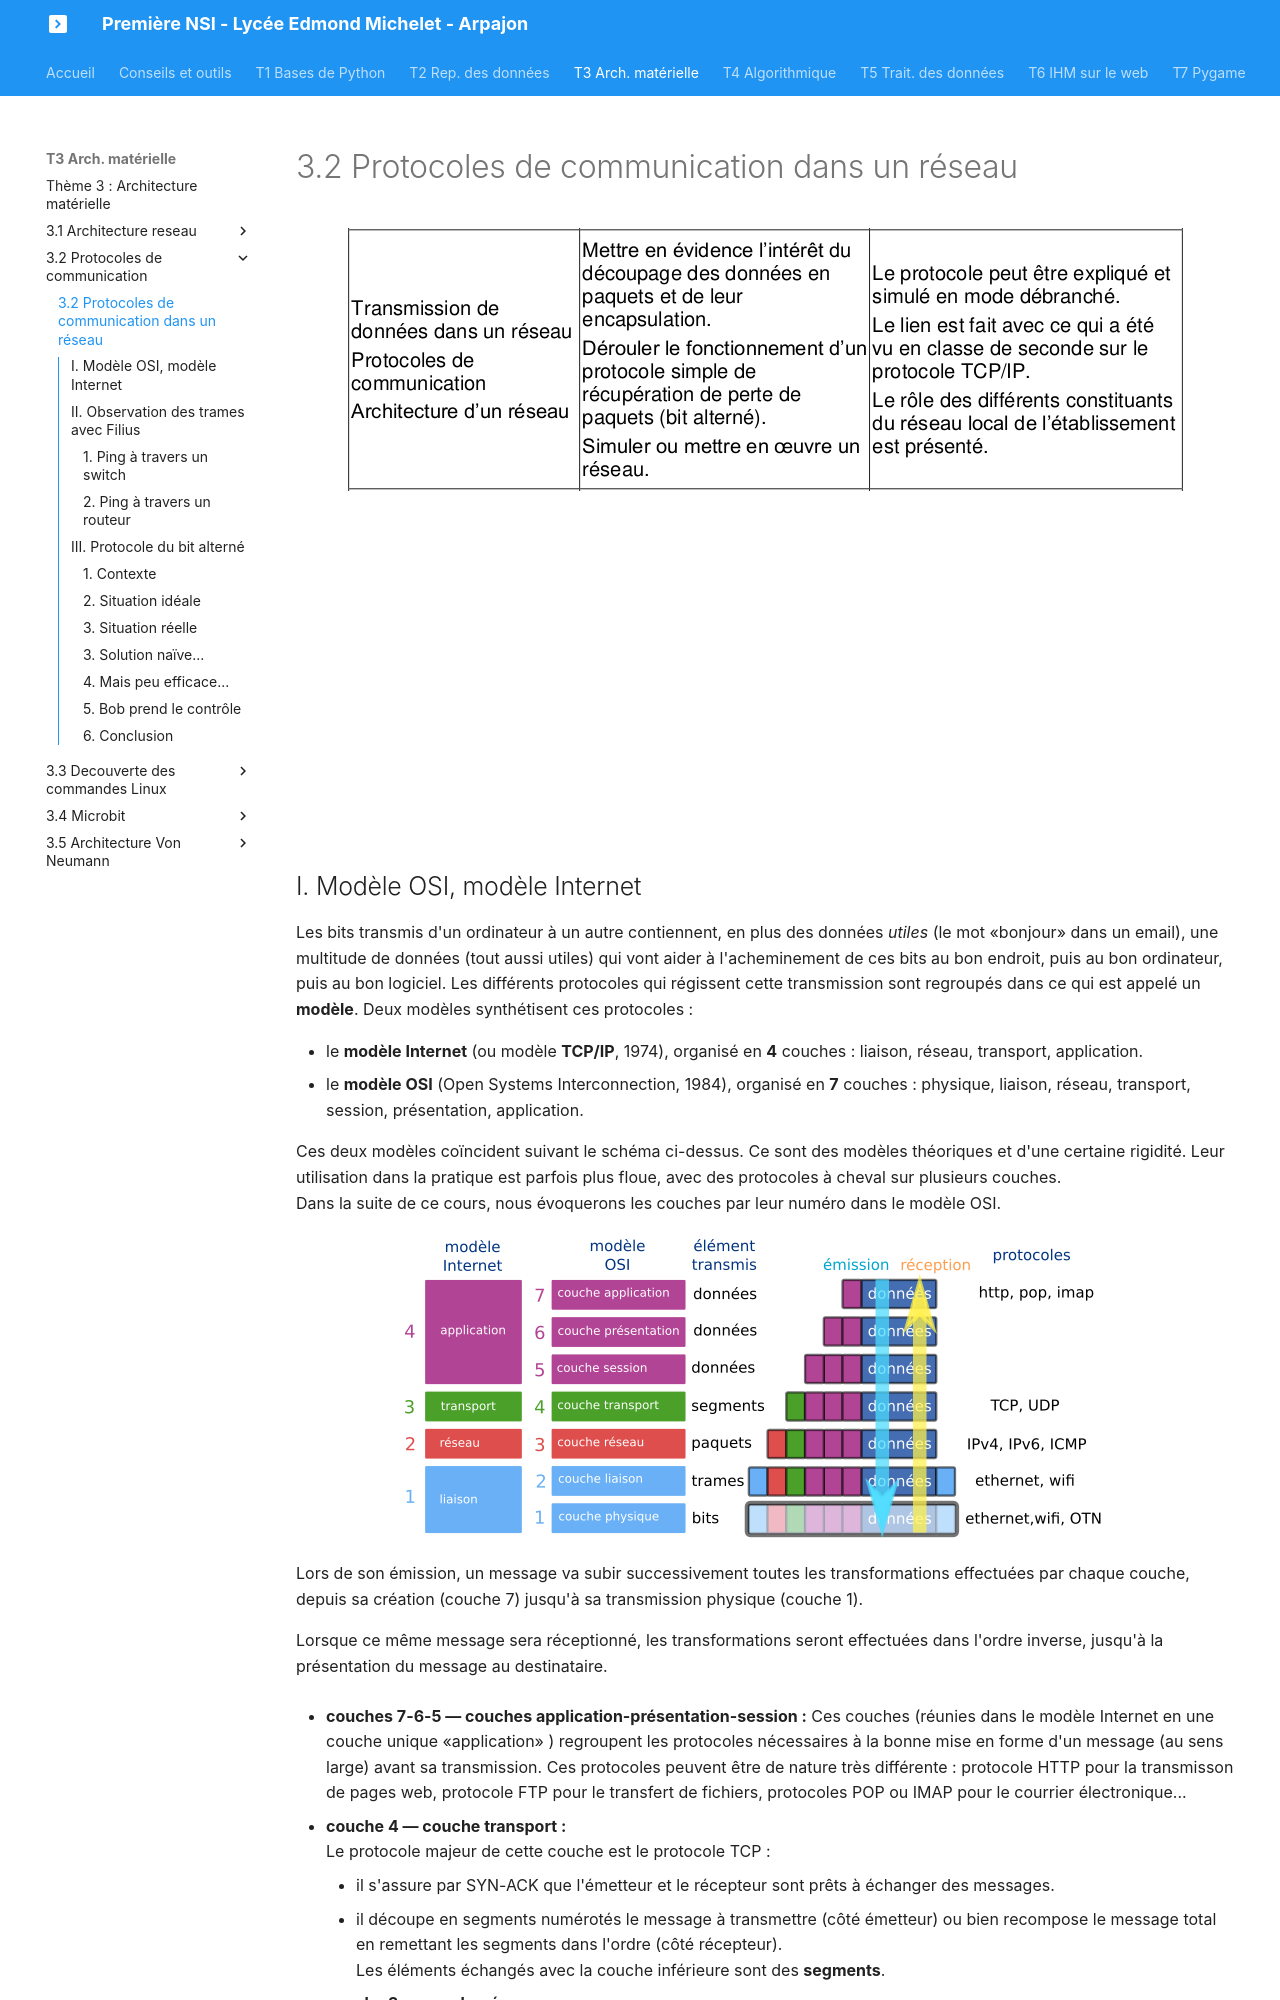

repository: nsimichelet91/1NSI · page: T3_Architecture_materielle/3.2_Protocoles_de_communication/cours/index.html · generator: mkdocs

# 3.2 Protocoles de communication dans un réseau

![image](data/BO.png){: .center}

<iframe src="https://www.youtube.com/embed/aX3z3JoVEdE" title="YouTube video player" allow="accelerometer; autoplay; clipboard-write; encrypted-media; gyroscope; picture-in-picture" allowfullscreen="" width="560" height="315" frameborder="0"></iframe>
